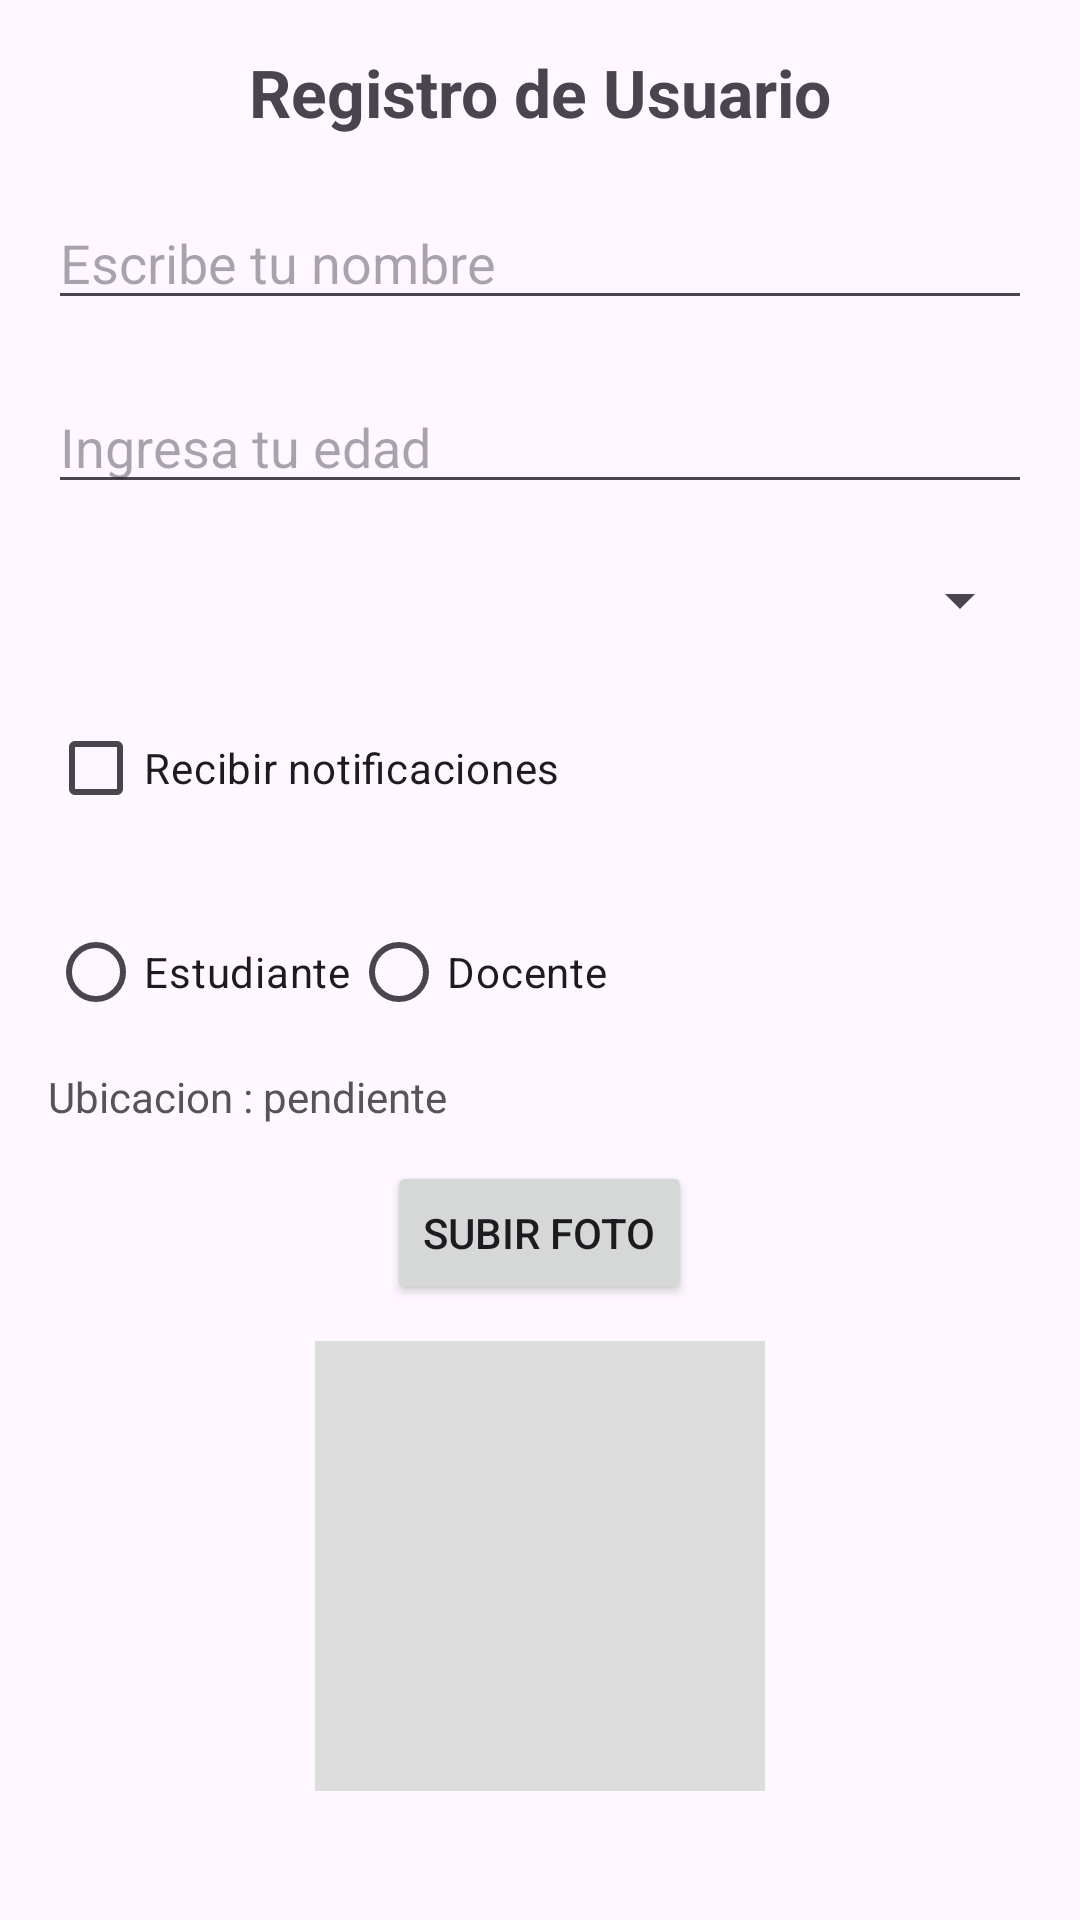

Android layout source for this screen:
<!-- AndroidManifest.xml: application theme Theme.PracticaUI -->
<!-- res/layout/activity_main.xml -->
<?xml version="1.0" encoding="utf-8"?>
<androidx.constraintlayout.widget.ConstraintLayout
    xmlns:android="http://schemas.android.com/apk/res/android"
    xmlns:app="http://schemas.android.com/apk/res-auto"
    xmlns:tools="http://schemas.android.com/tools"
    android:layout_width="match_parent"
    android:layout_height="match_parent"
    tools:context=".RegistroActivity"
    android:padding="16dp">

    <TextView
        android:id="@+id/txtTitulo"
        android:layout_width="0dp"
        android:layout_height="wrap_content"
        android:text="Registro de Usuario"
        android:textSize="22sp"
        android:textStyle="bold"
        android:gravity="center"
        app:layout_constraintTop_toTopOf="parent"
        app:layout_constraintStart_toStartOf="parent"
        app:layout_constraintEnd_toEndOf="parent"/>

    <EditText
        android:id="@+id/edtNombre"
        android:layout_width="0dp"
        android:layout_height="wrap_content"
        android:hint="Escribe tu nombre"
        android:inputType="textPersonName"
        app:layout_constraintTop_toBottomOf="@id/txtTitulo"
        app:layout_constraintStart_toStartOf="parent"
        app:layout_constraintEnd_toEndOf="parent"
        android:layout_marginTop="20dp"/>

    <EditText
        android:id="@+id/edtEdad"
        android:layout_width="0dp"
        android:layout_height="wrap_content"
        android:hint="Ingresa tu edad"
        android:inputType="number"
        app:layout_constraintTop_toBottomOf="@id/edtNombre"
        app:layout_constraintStart_toStartOf="parent"
        app:layout_constraintEnd_toEndOf="parent"
        android:layout_marginTop="20dp"/>

    <Spinner
        android:id="@+id/spnGenero"
        android:layout_width="0dp"
        android:layout_height="wrap_content"
        app:layout_constraintTop_toBottomOf="@id/edtEdad"
        app:layout_constraintStart_toStartOf="parent"
        app:layout_constraintEnd_toEndOf="parent"
        android:layout_marginTop="20dp"/>

    <CheckBox
        android:id="@+id/chkNotificaciones"
        android:layout_width="wrap_content"
        android:layout_height="wrap_content"
        android:text="Recibir notificaciones"
        app:layout_constraintTop_toBottomOf="@id/spnGenero"
        app:layout_constraintStart_toStartOf="parent"
        android:layout_marginTop="20dp"/>

    <RadioGroup
        android:id="@+id/rgpEstado"
        android:layout_width="0dp"
        android:layout_height="wrap_content"
        android:orientation="horizontal"
        app:layout_constraintTop_toBottomOf="@id/chkNotificaciones"
        app:layout_constraintStart_toStartOf="parent"
        app:layout_constraintEnd_toEndOf="parent"
        android:layout_marginTop="20dp">

        <RadioButton
            android:id="@+id/rbEstudiante"
            android:layout_width="wrap_content"
            android:layout_height="wrap_content"
            android:text="Estudiante"/>

        <RadioButton
            android:id="@+id/rbDocente"
            android:layout_width="wrap_content"
            android:layout_height="wrap_content"
            android:text="Docente"/>
    </RadioGroup>

    <TextView
        android:id="@+id/tvUbicacion"
        android:layout_width="0dp"
        android:layout_height="wrap_content"
        android:text="Ubicacion : pendiente"
        android:textColor="#555555"
        app:layout_constraintTop_toBottomOf="@id/rgpEstado"
        app:layout_constraintStart_toStartOf="parent"
        app:layout_constraintEnd_toEndOf="parent"
        android:layout_marginTop="8dp"/>

    <LinearLayout
        android:id="@+id/layoutFoto"
        android:layout_width="0dp"
        android:layout_height="wrap_content"
        app:layout_constraintTop_toBottomOf="@id/tvUbicacion"
        app:layout_constraintStart_toStartOf="parent"
        app:layout_constraintEnd_toEndOf="parent"
        android:orientation="vertical"
        android:gravity="center"
        android:layout_marginTop="12dp">

        <Button
            android:id="@+id/btnFoto"
            android:layout_width="wrap_content"
            android:layout_height="wrap_content"
            android:text="Subir Foto" />

        <ImageView
            android:id="@+id/imgPreview"
            android:layout_width="150dp"
            android:layout_height="150dp"
            android:layout_marginTop="12dp"
            android:contentDescription="Vista previa foto"
            android:scaleType="centerCrop"
            android:background="#DDDDDD" />
    </LinearLayout>

    <Button
        android:id="@+id/btnRegistrar"
        android:layout_width="wrap_content"
        android:layout_height="wrap_content"
        android:text="Registrar"
        app:layout_constraintTop_toBottomOf="@id/layoutFoto"
        app:layout_constraintStart_toStartOf="parent"
        app:layout_constraintEnd_toEndOf="parent"
        android:layout_marginTop="40dp"/>

    <androidx.cardview.widget.CardView
        android:id="@+id/cardResultado"
        android:layout_width="0dp"
        android:layout_height="wrap_content"
        app:cardCornerRadius="12dp"
        app:cardElevation="6dp"
        app:layout_constraintTop_toBottomOf="@id/btnRegistrar"
        app:layout_constraintStart_toStartOf="parent"
        app:layout_constraintEnd_toEndOf="parent"
        android:layout_marginTop="20dp"
        android:visibility="gone">

        <TextView
            android:id="@+id/txtResultado"
            android:layout_width="match_parent"
            android:layout_height="wrap_content"
            android:padding="16dp"
            android:text="Aquí aparecerá el resultado"
            android:textSize="16sp"/>

    </androidx.cardview.widget.CardView>

</androidx.constraintlayout.widget.ConstraintLayout>
<!-- resources referenced by this layout -->
<resources>
  <style name="Theme.PracticaUI" parent="Base.Theme.PracticaUI" />
  <style name="Base.Theme.PracticaUI" parent="Theme.Material3.DayNight.NoActionBar">
          
          
      </style>
</resources>
